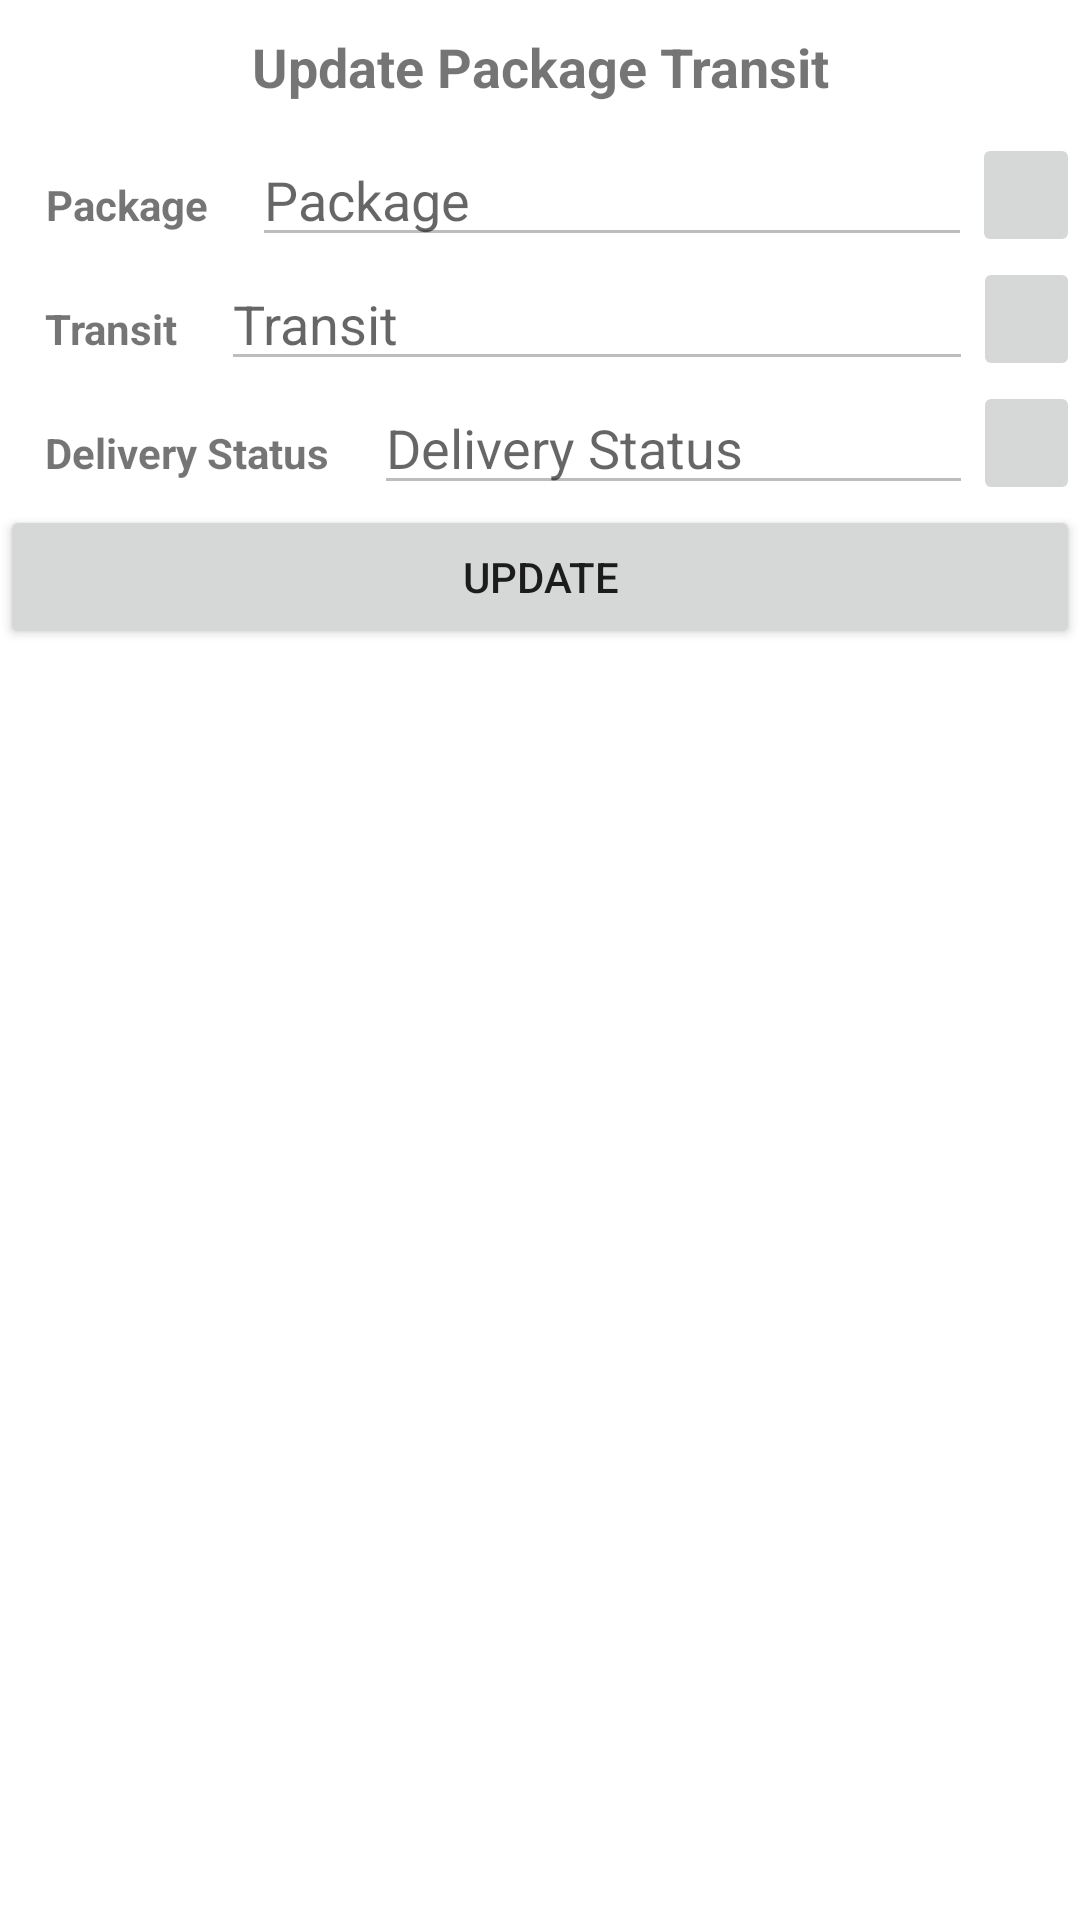

Layout XML and referenced resources for this Android screen:
<!-- AndroidManifest.xml: application theme Theme.PackageDeliverySystem.NoTitleBar -->
<!-- res/layout/fragment_transit_package.xml -->
<?xml version="1.0" encoding="utf-8"?>
<FrameLayout xmlns:android="http://schemas.android.com/apk/res/android"
    xmlns:app="http://schemas.android.com/apk/res-auto"
    xmlns:tools="http://schemas.android.com/tools"
    android:layout_width="match_parent"
    android:layout_height="match_parent"
    tools:context=".adminpanel.TransitPackageFragment">

    <ScrollView
        android:layout_width="match_parent"
        android:layout_height="match_parent">

        <LinearLayout
            android:layout_width="match_parent"
            android:layout_height="wrap_content"
            android:orientation="vertical" >

            <TextView
                android:id="@+id/textView18"
                android:layout_width="match_parent"
                android:layout_height="wrap_content"
                android:padding="10dp"
                android:text="Update Package Transit"
                android:textAlignment="center"
                android:textSize="18sp"
                android:textStyle="bold" />

            <LinearLayout
                android:layout_width="match_parent"
                android:layout_height="wrap_content"
                android:orientation="horizontal">

                <TextView
                    android:id="@+id/textView20"
                    android:layout_width="wrap_content"
                    android:layout_height="wrap_content"
                    android:layout_weight="1"
                    android:text="Package"
                    android:textAlignment="center"
                    android:textStyle="bold" />

                <EditText
                    android:id="@+id/updateTransitPackageName"
                    android:layout_width="wrap_content"
                    android:layout_height="wrap_content"
                    android:layout_weight="1"
                    android:ems="10"
                    android:enabled="false"
                    android:hint="Package"
                    android:inputType="textPersonName" />

                <ImageButton
                    android:id="@+id/updateTransitAddPackage"
                    android:layout_width="6dp"
                    android:layout_height="match_parent"
                    android:layout_weight="1"
                    android:scaleType="fitXY"
                    android:src="@drawable/ic_add_foreground" />
            </LinearLayout>

            <LinearLayout
                android:layout_width="match_parent"
                android:layout_height="match_parent"
                android:orientation="horizontal">

                <TextView
                    android:id="@+id/textView21"
                    android:layout_width="wrap_content"
                    android:layout_height="wrap_content"
                    android:layout_weight="1"
                    android:text="Transit"
                    android:textAlignment="center"
                    android:textStyle="bold" />

                <EditText
                    android:id="@+id/updateTransitTransitName"
                    android:layout_width="221dp"
                    android:layout_height="wrap_content"
                    android:layout_weight="1"
                    android:ems="10"
                    android:enabled="false"
                    android:hint="Transit"
                    android:inputType="textPersonName" />

                <ImageButton
                    android:id="@+id/updateTransitAddTransit"
                    android:layout_width="6dp"
                    android:layout_height="match_parent"
                    android:layout_weight="1"
                    android:scaleType="fitXY"
                    android:src="@drawable/ic_add_foreground" />
            </LinearLayout>

            <LinearLayout
                android:layout_width="match_parent"
                android:layout_height="match_parent"
                android:orientation="horizontal">

                <TextView
                    android:id="@+id/textView22"
                    android:layout_width="wrap_content"
                    android:layout_height="wrap_content"
                    android:layout_weight="1"
                    android:text="Delivery Status"
                    android:textAlignment="center"
                    android:textStyle="bold" />

                <EditText
                    android:id="@+id/updateTransitDeliveryStatusName"
                    android:layout_width="170dp"
                    android:layout_height="wrap_content"
                    android:layout_weight="1"
                    android:ems="10"
                    android:enabled="false"
                    android:hint="Delivery Status"
                    android:inputType="textPersonName" />

                <ImageButton
                    android:id="@+id/updateTransitAddDeliveryStatus"
                    android:layout_width="6dp"
                    android:layout_height="match_parent"
                    android:layout_weight="1"
                    android:scaleType="fitXY"
                    android:src="@drawable/ic_add_foreground" />
            </LinearLayout>

            <Button
                android:id="@+id/updateTransitUpdateBtn"
                android:layout_width="match_parent"
                android:layout_height="wrap_content"
                android:text="Update" />
        </LinearLayout>
    </ScrollView>
</FrameLayout>
<!-- resources referenced by this layout -->
<resources>
  <style name="Theme.PackageDeliverySystem.NoTitleBar" parent="Theme.PackageDeliverySystem">
          <item name="android:windowNoTitle">true</item>
      </style>
  <style name="Theme.PackageDeliverySystem" parent="Theme.MaterialComponents.DayNight.DarkActionBar">
          
          <item name="colorPrimary">#43a4fc</item>
          <item name="colorPrimaryVariant">#43a4fc</item>
          <item name="colorOnPrimary">@color/white</item>
          
          <item name="colorSecondary">@color/teal_200</item>
          <item name="colorSecondaryVariant">@color/teal_700</item>
          <item name="colorOnSecondary">@color/black</item>
          
          <item name="android:statusBarColor" tools:targetApi="l">?attr/colorPrimaryVariant</item>
          
      </style>
  <!-- not gathered from this repository: default colours our renderer supplied (Android Studio template values) -->
  <color name="teal_200">#FF03DAC5</color>
  <color name="teal_700">#FF018786</color>
  <color name="black">#FF000000</color>
  <color name="white">#FFFFFFFF</color>
</resources>
